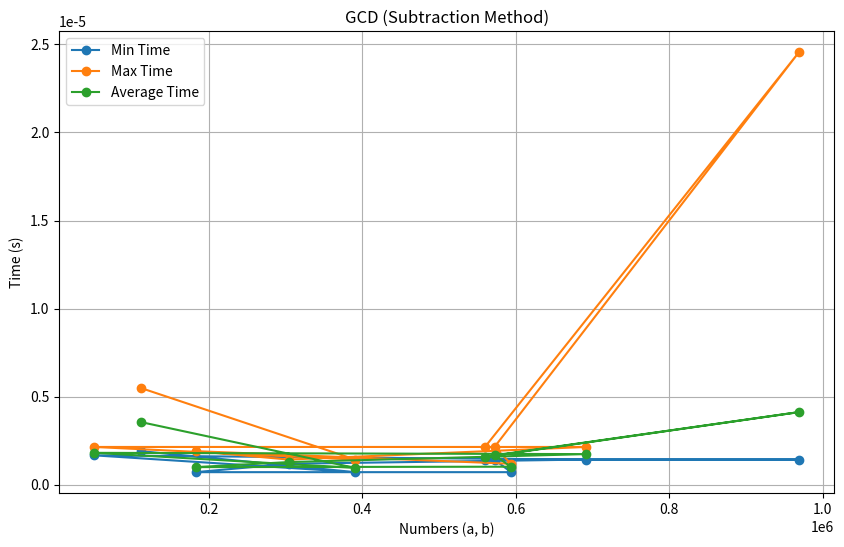
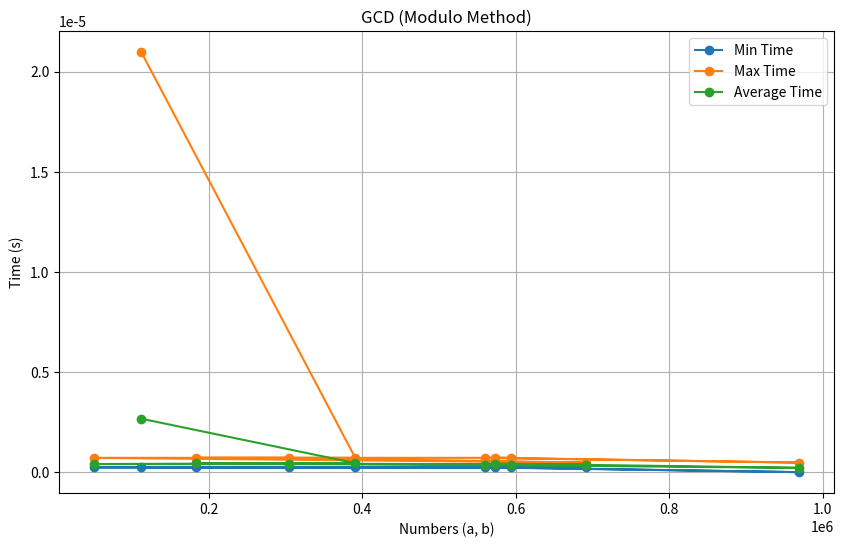
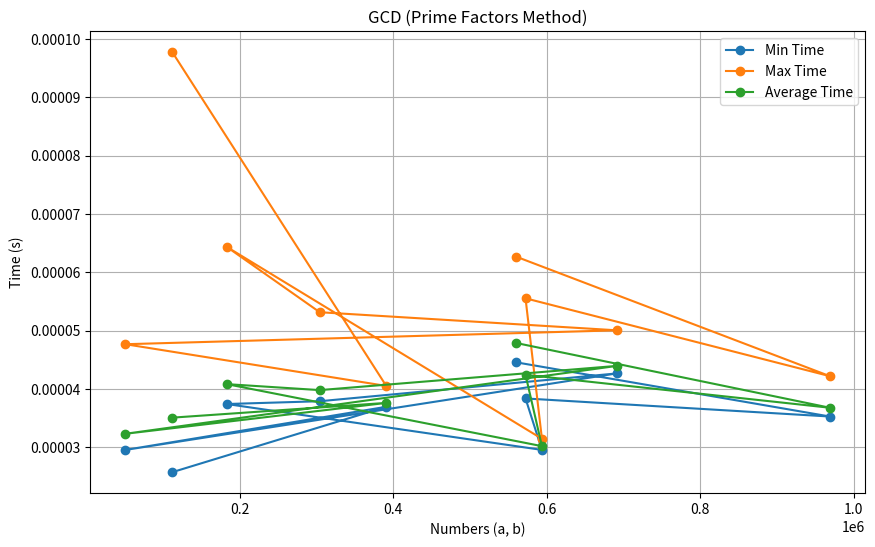

Write Python code to recreate these figures, in order.
import time
import random
import math
import matplotlib.pyplot as plt
from collections import Counter

# Реализация алгоритма Евклида (вычитание)
def gcd_subtraction(a, b):
    while b != 0:
        if a < b:
            a, b = b, a
        a = a - b
    return a

# Реализация алгоритма Евклида (остаток от деления)
def gcd_mod(a, b):
    while b != 0:
        a, b = b, a % b
    return a

# Реализация НОД через разложение на множители
def gcd_prime_factors(a, b):
    def prime_factors(n):
        factors = []
        for i in range(2, int(math.sqrt(n)) + 1):
            while n % i == 0:
                factors.append(i)
                n //= i
        if n > 1:
            factors.append(n)
        return factors

    factors_a = Counter(prime_factors(a))
    factors_b = Counter(prime_factors(b))
    common_factors = factors_a & factors_b
    gcd = 1
    for factor, count in common_factors.items():
        gcd *= factor ** count
    return gcd

# Замер времени выполнения функции
def measure_time(func, a, b, iterations=10):
    times = []
    for _ in range(iterations):
        start = time.time()
        func(a, b)
        end = time.time()
        times.append(end - start)
    return min(times), max(times), sum(times) / len(times)

# Построение графиков
def plot_results(results, title):
    x = [r[0] for r in results]
    y_min = [r[1] for r in results]
    y_max = [r[2] for r in results]
    y_avg = [r[3] for r in results]

    plt.figure(figsize=(10, 6))
    plt.plot(x, y_min, label="Min Time", marker="o")
    plt.plot(x, y_max, label="Max Time", marker="o")
    plt.plot(x, y_avg, label="Average Time", marker="o")
    plt.xlabel("Numbers (a, b)")
    plt.ylabel("Time (s)")
    plt.title(title)
    plt.legend()
    plt.grid()
    plt.show()

# Генерация данных и выполнение замеров
def main():
    results_subtraction = []
    results_mod = []
    results_prime_factors = []

    for _ in range(10):
        a = random.randint(10, 1_000_000)
        b = random.randint(10, 1_000_000)

        results_subtraction.append((a, *measure_time(gcd_subtraction, a, b)))
        results_mod.append((a, *measure_time(gcd_mod, a, b)))
        results_prime_factors.append((a, *measure_time(gcd_prime_factors, a, b)))

    plot_results(results_subtraction, "GCD (Subtraction Method)")
    plot_results(results_mod, "GCD (Modulo Method)")
    plot_results(results_prime_factors, "GCD (Prime Factors Method)")

if __name__ == "__main__":
    main()